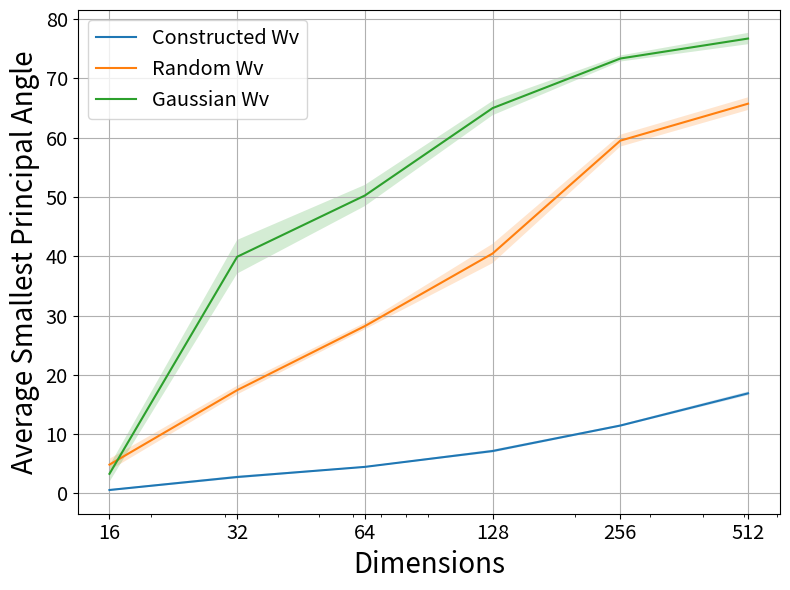

Source code (Python): (Note: this script raises an exception after producing the figure.)
import seaborn as sns
import matplotlib.pyplot as plt
import numpy as np
import pandas as pd

from matplotlib.font_manager import FontProperties

import matplotlib.pylab as pylab
params = {'legend.fontsize': 'x-large',
          'figure.figsize': (8, 6),
         'axes.labelsize': 'x-large',
         'xtick.labelsize':'x-large',
         'ytick.labelsize':'x-large'}
pylab.rcParams.update(params)

font = FontProperties()
font.set_family('serif')
font.set_size('12')

M = 8
x = np.array([16, 32, 64, 128, 256, 512])
if M == 5:
    y_construct = np.array([7.603342816384263, 10.503372426345395, 15.557095769973973, 22.276412739226963, 30.32259092224415, 35.996436884193415])
    y_construct_err = np.array([1.0612526728379277, 0.8226647341228828, 0.4872792274047818, 0.5783115024023727, 0.9645220124585576, 2.238614838935944])

    y_rand_construct = np.array([18.840063066111107, 32.92438482999763, 36.75057097739874, 47.93764204739589, 56.86346084265729, 58.28807429581517])
    y_rand_construct_err = np.array([2.584901523064308, 4.034726918247349, 3.227998703272393, 1.971803706240957, 2.249772124755127, 1.3526643572146595])

    y_gaussian = np.array([31.32706068571348, 53.30478342251003, 59.89331427993376, 71.15464996145246, 76.74069132465479, 81.22868860307366])
    y_gaussian_err = np.array([4.430276454847009, 2.4038747087640124, 2.142157401837933, 0.9697226879827041, 0.9722580916121576, 0.31443646542741605])

if M == 6:
    y_construct = np.array([4.217536992261088, 6.062809919579555, 9.784143003281832, 15.150297138875299, 21.621480652212647, 29.91423276682726])
    y_construct_err = np.array([0.28876482779898893, 0.2788645112357417, 0.42509391208679187, 0.37523924439143963, 0.18938556934818693, 1.8610188428300651])

    y_rand_construct = np.array([12.939929875417732, 27.19400226988276, 31.10153582337432, 49.01311321442481, 58.75905669575597, 61.186472221221926])
    y_rand_construct_err = np.array([0.8353227110895044, 1.6223765151090306, 1.4308770686501375, 1.5158119099685328, 1.9389308374677803, 1.3805803170291626])

    y_gaussian = np.array([21.74432373503737, 45.460571941540046, 60.490088435779214, 69.50823048166242, 74.93010540849568, 79.30584159441851])
    y_gaussian_err = np.array([4.4029218304106115, 2.761765783908311, 1.9218670324759406, 0.9210073250193196, 1.4299008995065243, 0.28323536404337407])

    
if M == 7:
    y_construct = np.array([1.5999124352629193, 3.685734793477561, 6.202285630151013, 11.205436470814897, 16.040931012249622, 22.027354445922757])
    y_construct_err = np.array([0.1656972067978383, 0.17862119139066857, 0.3931970332243228, 0.6751823216499037, 0.29746037175956963, 0.4878224361258329])

    y_rand_construct = np.array([8.725751694996385, 21.52132346202497, 30.970437652454514, 40.944815631928776, 59.3071844143678, 63.45493772402493])
    y_rand_construct_err = np.array([2.334285180568174, 1.7495222558893875, 2.3399017244427966, 0.7694503164672108, 0.8194117528494479, 1.9963493661485283])

    y_gaussian = np.array([14.87741219314509, 37.911091882241074, 58.883681610540634, 68.26864071751956,72.5104010485891, 79.28605145594031])
    y_gaussian_err = np.array([4.223264012744041, 1.6614067146620375, 1.2056744593743596, 0.5617829788810168, 1.4863903248891097, 0.4091247367465399 ])
    
if M == 8:
    y_construct = np.array([0.5651929969341029, 2.75775422377489, 4.464287786792849, 7.139875863873547, 11.436647285227894, 16.870099119182242 ])
    y_construct_err = np.array([0.14015777964346293, 0.21930710780846568,0.09626186336142455, 0.23727416967872797, 0.18263342758639087, 0.31717869409564287])

    y_rand_construct = np.array([4.845261613830351, 17.410771131870483, 28.21578199949845, 40.459366069039426, 59.49610283200091, 65.73340533236039 ])
    y_rand_construct_err = np.array([0.9716295923833799, 0.7332444177575682, 0.5478436754329575, 1.6272514802293934, 1.0016487975923778, 1.0688943735241137])

    y_gaussian = np.array([3.294553131875195, 39.90917029581776, 50.24454787064472, 64.986234380978, 73.35179857857533,  76.71940471632783 ])
    y_gaussian_err = np.array([1.3576150779506766, 2.835852983569701, 1.7864361987469959, 1.2060604696001929, 0.5104204527689084, 0.9530690612581073])
    


# Plot with error band
sns.lineplot(x=x, y=y_construct, label='Constructed Wv')
plt.fill_between(x, y_construct - y_construct_err, y_construct + y_construct_err, alpha=0.2)

sns.lineplot(x=x, y=y_rand_construct, label='Random Wv')
plt.fill_between(x, y_rand_construct - y_rand_construct_err, y_rand_construct + y_rand_construct_err, alpha=0.2)

sns.lineplot(x=x, y=y_gaussian, label='Gaussian Wv')
plt.fill_between(x, y_gaussian - y_gaussian_err, y_gaussian + y_gaussian_err, alpha=0.2)


plt.xlabel('Dimensions', fontsize=20)
plt.ylabel('Average Smallest Principal Angle', fontsize=20)
# plt.title('M = ' + str(M), fontsize=20)
plt.grid(True)
plt.xscale('log')
plt.xticks([16, 32, 64, 128, 256, 512], ['16', '32', '64', '128', '256', '512'])
# plt.axvline(x=2**M, color='red', linestyle='--')
plt.tight_layout()
plt.savefig("dims_plot/wv_angle_dim_n"+str(M)+".png")
